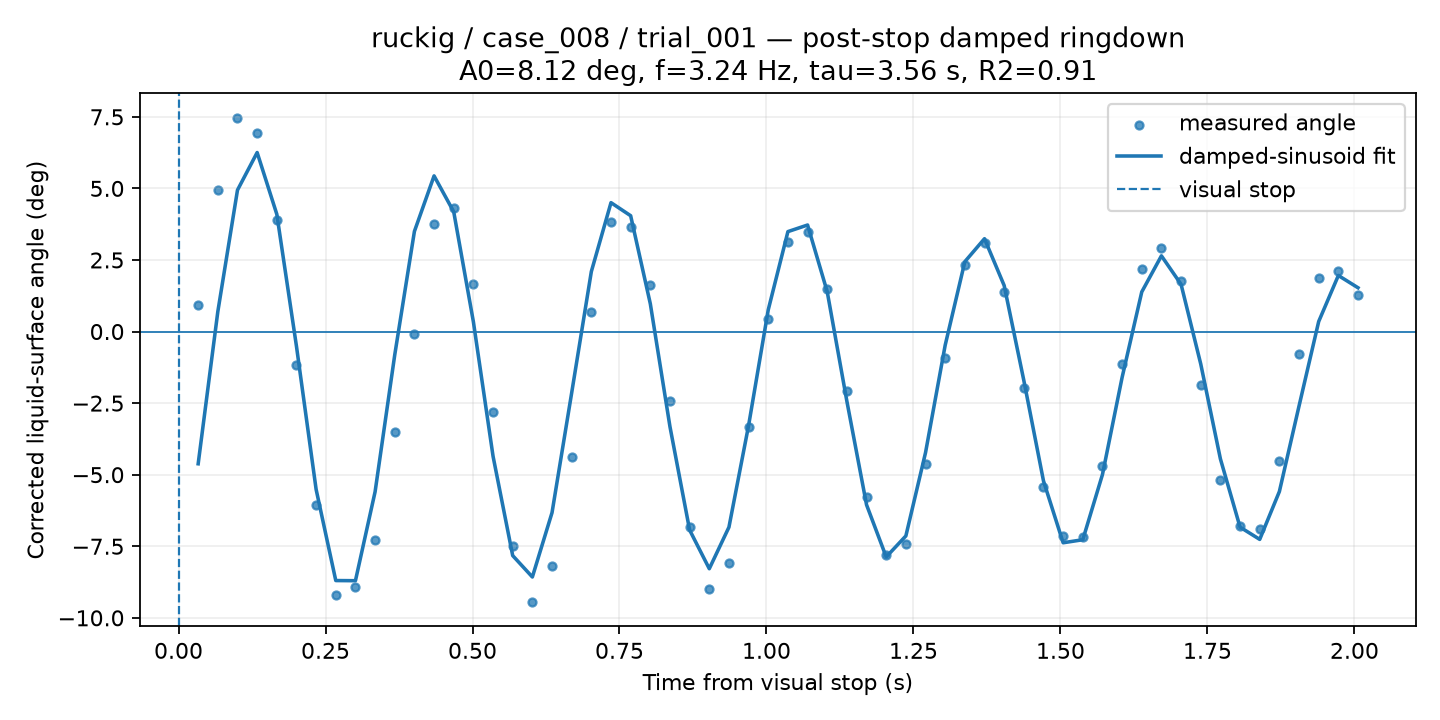

Data behind this chart, as committed beside it:
time_from_visual_stop_s, surface_angle_corrected_deg, fit_used, quality, ringdown_fit_angle_deg
0.03343, 0.9145, 1, GOOD, -4.618
0.06687, 4.929, 1, GOOD, 0.6989
0.1003, 7.474, 1, GOOD, 4.942
0.1337, 6.951, 1, CHECK, 6.253
0.1672, 3.896, 1, GOOD, 4.099
0.2006, -1.18, 1, GOOD, -0.514
0.234, -6.048, 1, GOOD, -5.514
0.2675, -9.202, 1, GOOD, -8.697
0.3009, -8.936, 1, GOOD, -8.703
0.3343, -7.288, 1, GOOD, -5.595
0.3678, -3.506, 1, GOOD, -0.8114
0.4012, -0.08164, 1, GOOD, 3.499
0.4346, 3.758, 1, GOOD, 5.437
0.4681, 4.321, 1, GOOD, 4.183
0.5015, 1.671, 1, GOOD, 0.3409
0.5349, -2.794, 1, GOOD, -4.355
0.5684, -7.504, 1, GOOD, -7.826
0.6018, -9.452, 1, GOOD, -8.573
0.6352, -8.179, 1, GOOD, -6.326
0.6687, -4.383, 1, GOOD, -2.14
0.7021, 0.6829, 1, GOOD, 2.095
0.7355, 3.833, 1, GOOD, 4.503
0.769, 3.641, 1, GOOD, 4.046
0.8024, 1.626, 1, GOOD, 0.9719
0.8359, -2.425, 1, GOOD, -3.324
0.8693, -6.813, 1, GOOD, -6.932
0.9027, -9.003, 1, GOOD, -8.283
0.9362, -8.086, 1, GOOD, -6.832
0.9696, -3.327, 1, GOOD, -3.279
1.003, 0.4353, 1, GOOD, 0.762
1.036, 3.138, 1, GOOD, 3.491
1.07, 3.465, 1, GOOD, 3.722
1.103, 1.493, 1, GOOD, 1.389
1.137, -2.085, 1, GOOD, -2.438
1.17, -5.788, 1, GOOD, -6.052
1.204, -7.807, 1, GOOD, -7.873
1.237, -7.42, 1, GOOD, -7.138
1.27, -4.625, 1, GOOD, -4.229
1.304, -0.9377, 1, GOOD, -0.4761
1.337, 2.313, 1, GOOD, 2.441
1.371, 3.103, 1, GOOD, 3.244
1.404, 1.371, 1, GOOD, 1.608
1.438, -1.98, 1, GOOD, -1.706
1.471, -5.426, 1, GOOD, -5.216
1.505, -7.135, 1, GOOD, -7.377
1.538, -7.177, 1, GOOD, -7.271
1.571, -4.68, 1, GOOD, -4.995
1.605, -1.14, 1, GOOD, -1.601
1.638, 2.181, 1, GOOD, 1.385
1.672, 2.916, 1, GOOD, 2.645
1.705, 1.751, 1, GOOD, 1.648
1.739, -1.858, 1, GOOD, -1.133
1.772, -5.182, 1, GOOD, -4.447
1.805, -6.787, 1, GOOD, -6.831
1.839, -6.894, 1, GOOD, -7.259
1.872, -4.532, 1, GOOD, -5.588
1.906, -0.775, 1, GOOD, -2.602
1.939, 1.86, 1, GOOD, 0.3505
1.973, 2.113, 1, GOOD, 1.958
2.006, 1.285, 1, GOOD, 1.53
